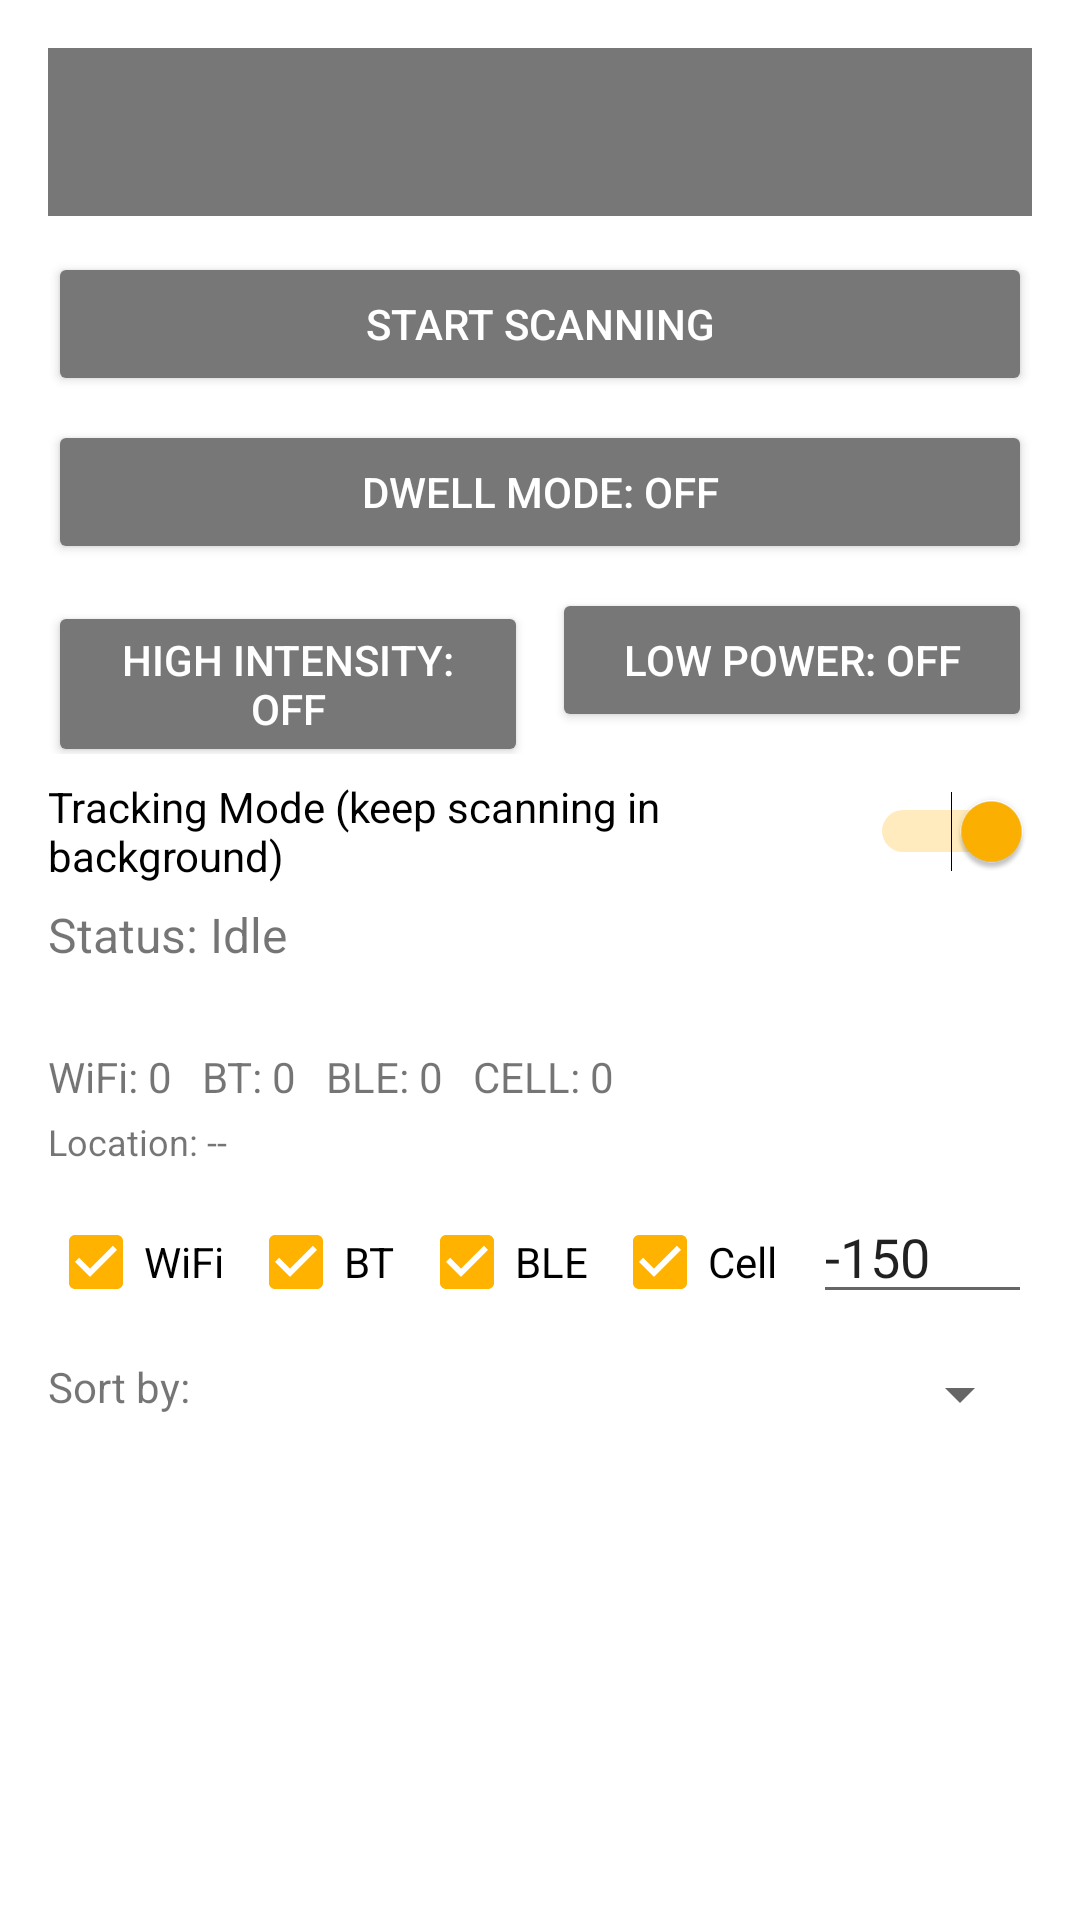

Android layout source for this screen:
<!-- AndroidManifest.xml: application theme Theme.WifiBtLogger -->
<!-- res/layout/activity_main.xml -->
<?xml version="1.0" encoding="utf-8"?>
<androidx.constraintlayout.widget.ConstraintLayout
    xmlns:android="http://schemas.android.com/apk/res/android"
    xmlns:app="http://schemas.android.com/apk/res-auto"
    android:layout_width="match_parent"
    android:layout_height="match_parent"
    android:padding="16dp">

    <androidx.appcompat.widget.Toolbar
        android:id="@+id/toolbar"
        android:layout_width="0dp"
        android:layout_height="wrap_content"
        android:background="#777777"
        android:titleTextColor="#FFFFFF"
        app:layout_constraintTop_toTopOf="parent"
        app:layout_constraintStart_toStartOf="parent"
        app:layout_constraintEnd_toEndOf="parent" />

    <Button
        android:id="@+id/toggleButton"
        android:layout_width="0dp"
        android:layout_height="wrap_content"
        android:text="Start Scanning"
        android:backgroundTint="#777777"
        android:textColor="#FFFFFF"
        app:layout_constraintTop_toBottomOf="@id/toolbar"
        app:layout_constraintStart_toStartOf="parent"
        app:layout_constraintEnd_toEndOf="parent"
        android:layout_marginTop="12dp" />

    <Button
        android:id="@+id/dwellButton"
        android:layout_width="0dp"
        android:layout_height="wrap_content"
        android:text="Dwell Mode: Off"
        android:backgroundTint="#777777"
        android:textColor="#FFFFFF"
        app:layout_constraintTop_toBottomOf="@id/toggleButton"
        app:layout_constraintStart_toStartOf="parent"
        app:layout_constraintEnd_toEndOf="parent"
        android:layout_marginTop="8dp" />

    <LinearLayout
        android:id="@+id/scanModeRow"
        android:layout_width="0dp"
        android:layout_height="wrap_content"
        android:orientation="horizontal"
        app:layout_constraintTop_toBottomOf="@id/dwellButton"
        app:layout_constraintStart_toStartOf="parent"
        app:layout_constraintEnd_toEndOf="parent"
        android:layout_marginTop="8dp">

        <Button
            android:id="@+id/highIntensityButton"
            android:layout_width="0dp"
            android:layout_height="wrap_content"
            android:layout_weight="1"
            android:text="High Intensity: Off"
            android:backgroundTint="#777777"
            android:textColor="#FFFFFF" />

        <Button
            android:id="@+id/lowPowerButton"
            android:layout_width="0dp"
            android:layout_height="wrap_content"
            android:layout_weight="1"
            android:layout_marginStart="8dp"
            android:text="Low Power: Off"
            android:backgroundTint="#777777"
            android:textColor="#FFFFFF" />
    </LinearLayout>

    <Switch
        android:id="@+id/trackingSwitch"
        android:layout_width="0dp"
        android:layout_height="wrap_content"
        android:text="Tracking Mode (keep scanning in background)"
        android:checked="true"
        app:layout_constraintTop_toBottomOf="@id/scanModeRow"
        app:layout_constraintStart_toStartOf="parent"
        app:layout_constraintEnd_toEndOf="parent"
        android:layout_marginTop="8dp" />

    <TextView
        android:id="@+id/statusText"
        android:layout_width="0dp"
        android:layout_height="wrap_content"
        android:text="Status: Idle"
        android:textSize="16sp"
        app:layout_constraintTop_toBottomOf="@id/trackingSwitch"
        app:layout_constraintStart_toStartOf="parent"
        app:layout_constraintEnd_toEndOf="parent"
        android:layout_marginTop="6dp" />

    <TextView
        android:id="@+id/alertText"
        android:layout_width="0dp"
        android:layout_height="wrap_content"
        android:text=""
        android:textSize="14sp"
        android:textColor="#FFB300"
        app:layout_constraintTop_toBottomOf="@id/statusText"
        app:layout_constraintStart_toStartOf="parent"
        app:layout_constraintEnd_toEndOf="parent"
        android:layout_marginTop="4dp" />

    <TextView
        android:id="@+id/countsText"
        android:layout_width="0dp"
        android:layout_height="wrap_content"
        android:text="WiFi: 0   BT: 0   BLE: 0   CELL: 0"
        android:textSize="14sp"
        app:layout_constraintTop_toBottomOf="@id/alertText"
        app:layout_constraintStart_toStartOf="parent"
        app:layout_constraintEnd_toEndOf="parent"
        android:layout_marginTop="4dp" />

    <TextView
        android:id="@+id/locationText"
        android:layout_width="0dp"
        android:layout_height="wrap_content"
        android:text="Location: --"
        android:textSize="12sp"
        app:layout_constraintTop_toBottomOf="@id/countsText"
        app:layout_constraintStart_toStartOf="parent"
        app:layout_constraintEnd_toEndOf="parent"
        android:layout_marginTop="4dp" />

    <LinearLayout
        android:id="@+id/filterRow"
        android:layout_width="0dp"
        android:layout_height="wrap_content"
        android:orientation="horizontal"
        app:layout_constraintTop_toBottomOf="@id/locationText"
        app:layout_constraintStart_toStartOf="parent"
        app:layout_constraintEnd_toEndOf="parent"
        android:layout_marginTop="8dp">

        <CheckBox
            android:id="@+id/filterWifi"
            android:layout_width="wrap_content"
            android:layout_height="wrap_content"
            android:checked="true"
            android:text="WiFi" />

        <CheckBox
            android:id="@+id/filterBt"
            android:layout_width="wrap_content"
            android:layout_height="wrap_content"
            android:checked="true"
            android:layout_marginStart="8dp"
            android:text="BT" />

        <CheckBox
            android:id="@+id/filterBle"
            android:layout_width="wrap_content"
            android:layout_height="wrap_content"
            android:checked="true"
            android:layout_marginStart="8dp"
            android:text="BLE" />

        <CheckBox
            android:id="@+id/filterCell"
            android:layout_width="wrap_content"
            android:layout_height="wrap_content"
            android:checked="true"
            android:layout_marginStart="8dp"
            android:text="Cell" />

        <EditText
            android:id="@+id/rssiInput"
            android:layout_width="0dp"
            android:layout_height="wrap_content"
            android:layout_weight="1"
            android:layout_marginStart="12dp"
            android:hint="Min RSSI"
            android:inputType="numberSigned"
            android:text="-150" />
    </LinearLayout>

    <LinearLayout
        android:id="@+id/sortRow"
        android:layout_width="0dp"
        android:layout_height="wrap_content"
        android:orientation="horizontal"
        app:layout_constraintTop_toBottomOf="@id/filterRow"
        app:layout_constraintStart_toStartOf="parent"
        app:layout_constraintEnd_toEndOf="parent"
        android:layout_marginTop="8dp">

        <TextView
            android:layout_width="wrap_content"
            android:layout_height="wrap_content"
            android:text="Sort by:"
            android:textSize="14sp" />

        <Spinner
            android:id="@+id/sortSpinner"
            android:layout_width="0dp"
            android:layout_height="wrap_content"
            android:layout_weight="1"
            android:layout_marginStart="8dp" />
    </LinearLayout>

    <androidx.recyclerview.widget.RecyclerView
        android:id="@+id/deviceList"
        android:layout_width="0dp"
        android:layout_height="0dp"
        app:layout_constraintTop_toBottomOf="@id/sortRow"
        app:layout_constraintBottom_toBottomOf="parent"
        app:layout_constraintStart_toStartOf="parent"
        app:layout_constraintEnd_toEndOf="parent"
        android:layout_marginTop="8dp" />

</androidx.constraintlayout.widget.ConstraintLayout>
<!-- resources referenced by this layout -->
<resources>
  <style name="Theme.WifiBtLogger" parent="Theme.MaterialComponents.DayNight.NoActionBar">
          <item name="colorPrimary">#1E88E5</item>
          <item name="colorPrimaryVariant">#1565C0</item>
          <item name="colorSecondary">#FFB300</item>
          <item name="android:statusBarColor">#000000</item>
          <item name="android:windowLightStatusBar">false</item>
      </style>
</resources>
